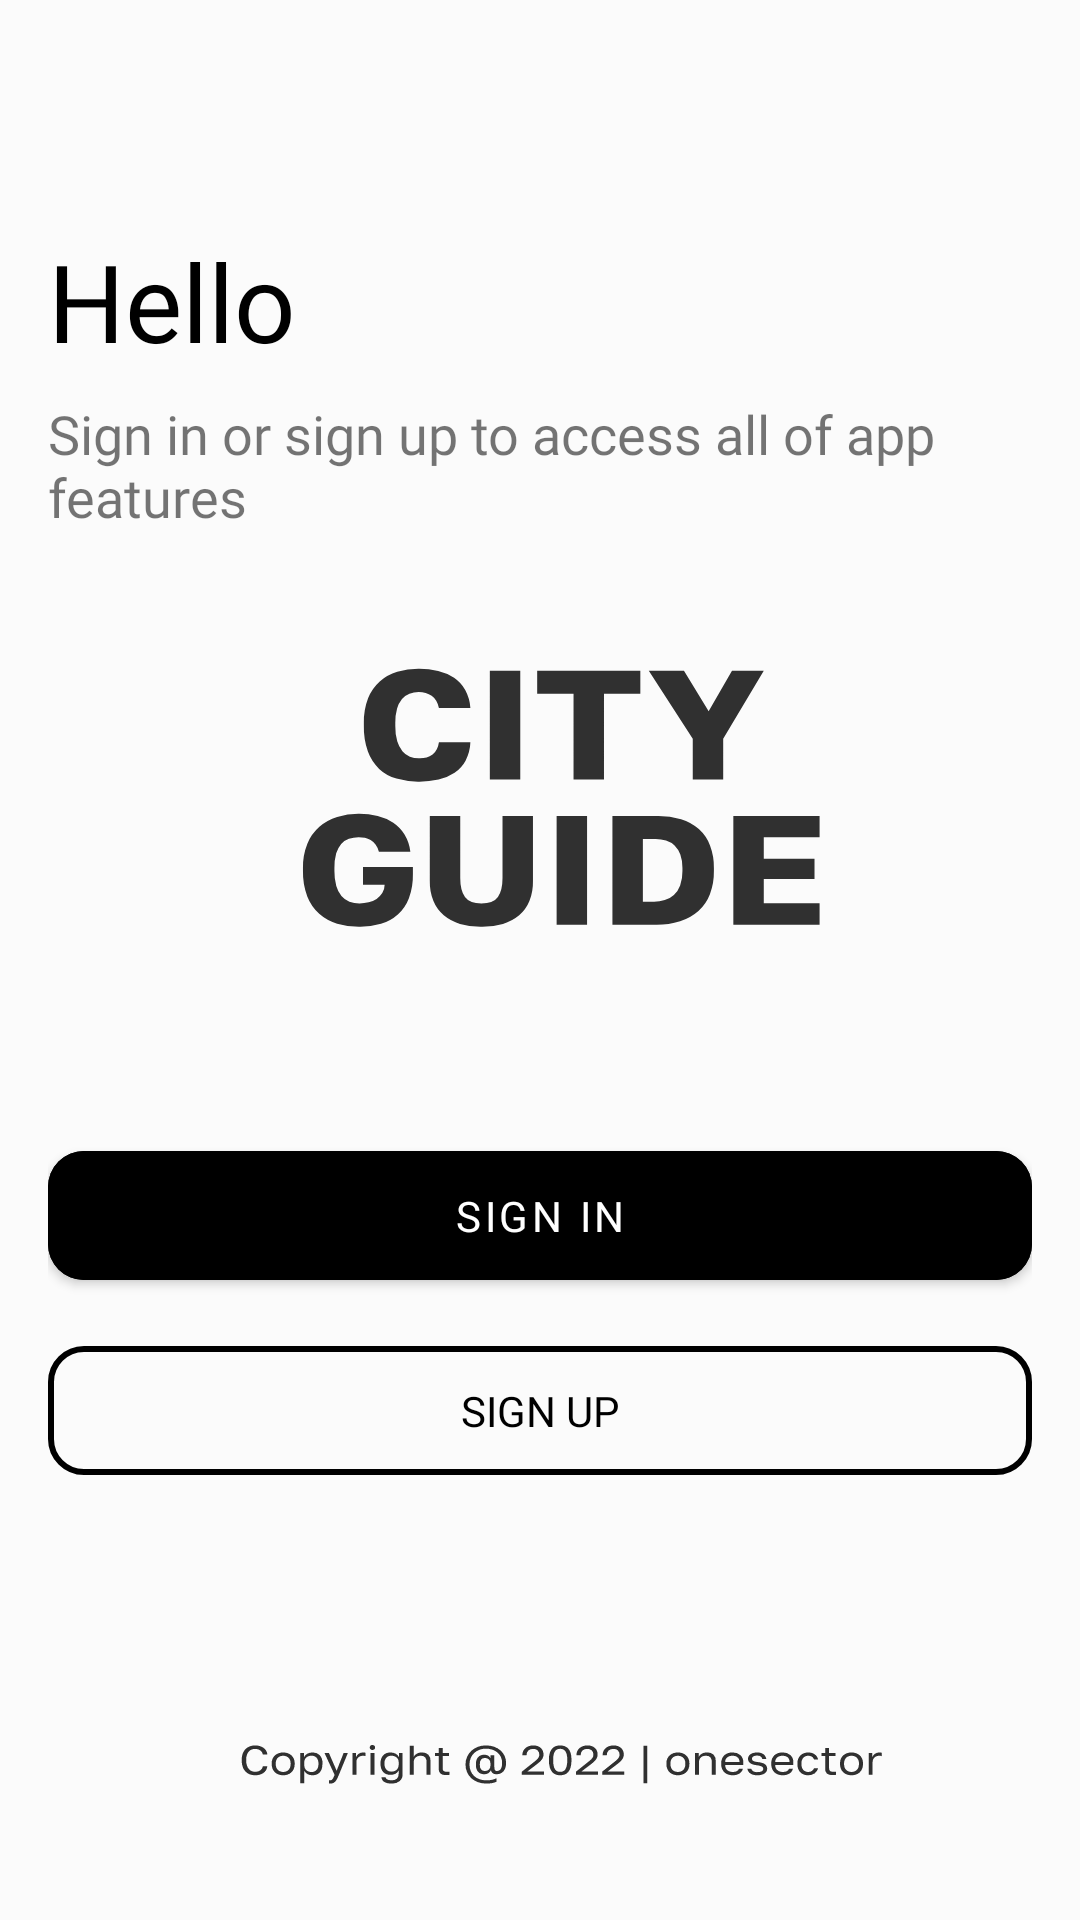

Reconstruct the res/layout file that produces this screen, plus the resources it refers to.
<!-- AndroidManifest.xml: application theme AppTheme.Launcher -->
<!-- res/layout/fragment_welcome.xml -->
<?xml version="1.0" encoding="utf-8"?>
<androidx.constraintlayout.widget.ConstraintLayout xmlns:android="http://schemas.android.com/apk/res/android"
    xmlns:app="http://schemas.android.com/apk/res-auto"
    xmlns:tools="http://schemas.android.com/tools"
    android:layout_width="match_parent"
    android:layout_height="match_parent"
    android:padding="16dp"
    tools:context=".fragments.welcome.WelcomeFragment">

    <androidx.appcompat.widget.AppCompatTextView
        android:id="@+id/tvHello"
        android:layout_width="wrap_content"
        android:layout_height="wrap_content"
        android:layout_marginTop="60dp"
        android:fontFamily="@font/golos_semi_bold"
        android:text="Hello"
        android:textColor="@color/black"
        android:textSize="36sp"
        app:layout_constraintStart_toStartOf="parent"
        app:layout_constraintTop_toTopOf="parent" />

    <androidx.appcompat.widget.AppCompatTextView
        android:id="@+id/tvHelloDescription"
        android:layout_width="wrap_content"
        android:layout_height="wrap_content"
        android:layout_marginTop="8dp"
        android:fontFamily="@font/golos_semi_bold"
        android:text="Sign in or sign up to access all of app features"
        android:textSize="18sp"
        app:layout_constraintStart_toStartOf="parent"
        app:layout_constraintTop_toBottomOf="@id/tvHello" />

    <com.google.android.material.button.MaterialButton
        android:id="@+id/btnSignIn"
        android:layout_width="match_parent"
        android:layout_height="wrap_content"
        android:layout_marginTop="200dp"
        android:backgroundTint="@color/black"
        android:fontFamily="@font/golos_regular"
        android:padding="12dp"
        android:text="SIGN IN"
        android:textColor="@color/white"
        android:textSize="14sp"
        app:cornerRadius="12dp"
        app:layout_constraintEnd_toEndOf="parent"
        app:layout_constraintStart_toStartOf="parent"
        app:layout_constraintTop_toBottomOf="@id/tvHelloDescription" />

    <com.google.android.material.button.MaterialButton
        android:id="@+id/btnSignUp"
        style="@style/Widget.Material3.Button.OutlinedButton"
        android:layout_width="match_parent"
        android:layout_height="wrap_content"
        android:layout_marginTop="12dp"
        android:fontFamily="@font/golos_regular"
        android:padding="12dp"
        android:text="SIGN UP"
        android:textColor="@color/black"
        android:textSize="14sp"
        app:cornerRadius="12dp"
        app:layout_constraintEnd_toEndOf="parent"
        app:layout_constraintStart_toStartOf="parent"
        app:layout_constraintTop_toBottomOf="@id/btnSignIn"
        app:strokeColor="@color/black"
        app:strokeWidth="2dp" />

</androidx.constraintlayout.widget.ConstraintLayout>
<!-- resources referenced by this layout -->
<resources>
  <color name="black">#FF000000</color>
  <color name="white">#FFFFFFFF</color>
  
      // Custom
  <style name="AppTheme.Launcher" parent="Theme.CityGuide">
          <item name="android:windowBackground">@drawable/ic_splash</item>
      </style>
  <style name="Theme.CityGuide" parent="Theme.MaterialComponents.DayNight.NoActionBar">
          
          <item name="colorPrimary">@color/new_black</item>
          <item name="colorPrimaryVariant">@color/new_white</item>
          <item name="colorOnPrimary">@color/new_white</item>
  
          
          <item name="colorSecondary">@color/new_black</item>
          <item name="colorSecondaryVariant">@color/new_black</item>
          <item name="colorOnSecondary">@color/new_black</item>
  
          
          <item name="android:statusBarColor">?attr/colorPrimaryVariant</item>
          <item name="android:windowLightStatusBar">true</item>
          <item name="android:navigationBarColor">@color/new_white</item>
      </style>
  <!-- drawable ic_splash: vector/xml drawable (drawable, 20892 chars, omitted) -->
  <color name="new_black">#303030</color>
  <color name="new_white">#FBFBFB</color>
</resources>
